The GitHub repository RohitKumarkolli/cat-dog-classifier contains a labelled image folder "data" with 2 categories: cats, dogs. Examples follow, each with its label.

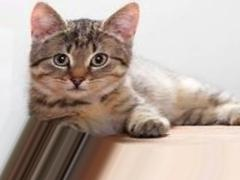
Label: cats

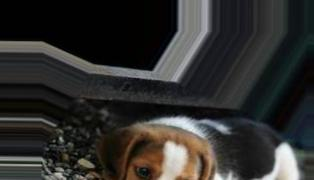
Label: dogs

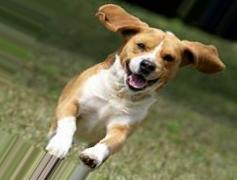
Label: dogs

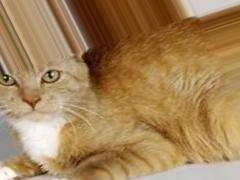
Label: cats

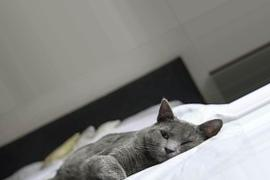
Label: cats

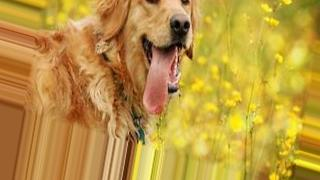
Label: dogs
